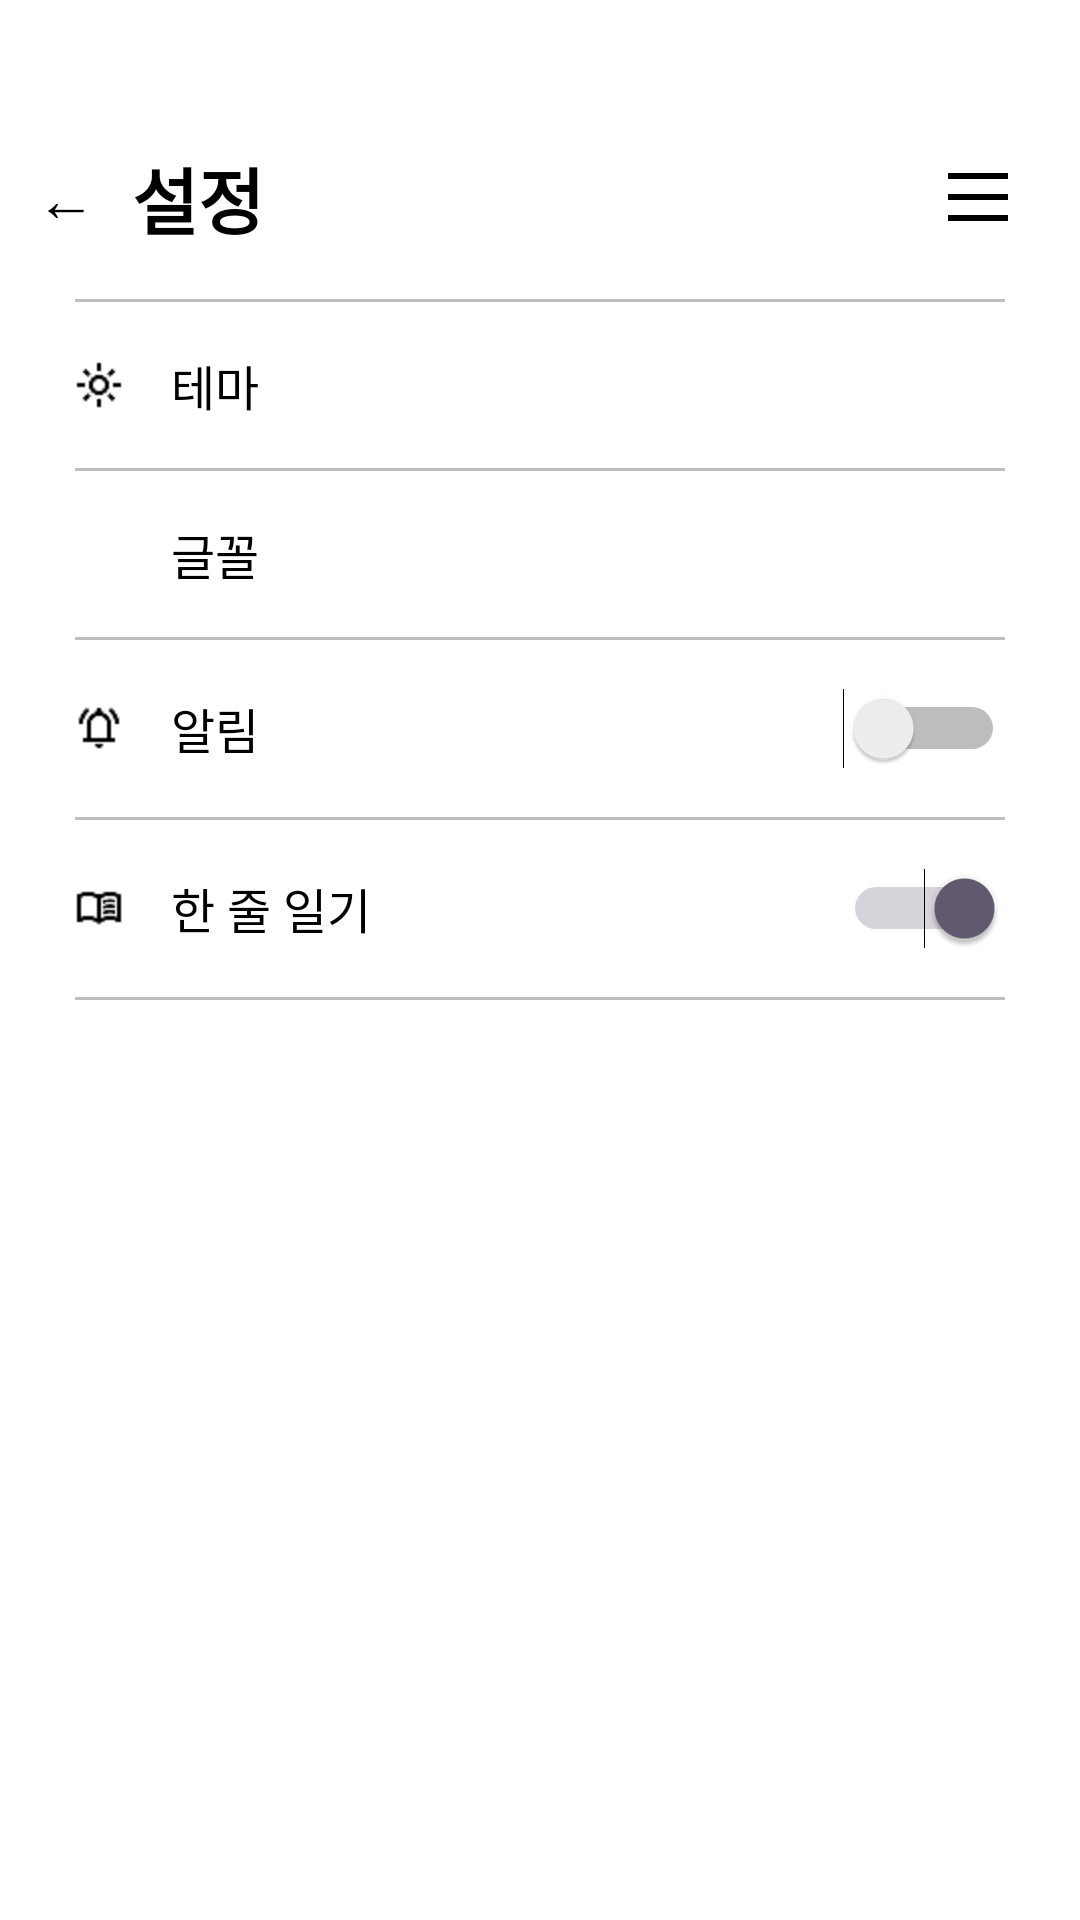

This screen was rendered from an Android layout file. Write that file and the resources it references.
<!-- AndroidManifest.xml: application theme Theme.Ch2_project -->
<!-- res/layout/activity_setting.xml -->
<?xml version="1.0" encoding="utf-8"?>
<androidx.drawerlayout.widget.DrawerLayout
    xmlns:android="http://schemas.android.com/apk/res/android"
    xmlns:app="http://schemas.android.com/apk/res-auto"
    android:id="@+id/drawerLayout"
    android:layout_width="match_parent"
    android:layout_height="match_parent">

    <FrameLayout
        android:layout_width="match_parent"
        android:layout_height="match_parent">

        <LinearLayout
            android:layout_width="match_parent"
            android:layout_height="match_parent"
            android:orientation="vertical"
            android:background="#FFFFFF">

            
            <LinearLayout
                android:layout_width="match_parent"
                android:layout_height="wrap_content"
                android:orientation="horizontal"
                android:gravity="center_vertical"
                android:paddingTop="48dp"
                android:paddingBottom="16dp"
                android:paddingStart="8dp"
                android:paddingEnd="16dp">

                <LinearLayout
                    android:id="@+id/backButton"
                    android:layout_width="wrap_content"
                    android:layout_height="wrap_content"
                    android:clickable="true"
                    android:focusable="true"
                    android:padding="4dp">
                    <TextView
                        android:layout_width="wrap_content"
                        android:layout_height="wrap_content"
                        android:text="←"
                        android:textSize="20sp"
                        android:textColor="#000000"/>
                </LinearLayout>

                <TextView
                    android:layout_width="0dp"
                    android:layout_weight="1"
                    android:layout_height="wrap_content"
                    android:text="설정"
                    android:textSize="24sp"
                    android:textStyle="bold"
                    android:textColor="#000000"
                    android:layout_marginStart="8dp"/>

                <LinearLayout
                    android:id="@+id/hamburgerMenu"
                    android:layout_width="wrap_content"
                    android:layout_height="wrap_content"
                    android:orientation="vertical"
                    android:clickable="true"
                    android:focusable="true"
                    android:padding="8dp">
                    <View android:layout_width="20dp" android:layout_height="2dp" android:background="#000000" android:layout_marginBottom="5dp"/>
                    <View android:layout_width="20dp" android:layout_height="2dp" android:background="#000000" android:layout_marginBottom="5dp"/>
                    <View android:layout_width="20dp" android:layout_height="2dp" android:background="#000000"/>
                </LinearLayout>
            </LinearLayout>

            
            <View android:layout_width="match_parent" android:layout_height="1dp" android:background="#BEBEBE" android:layout_marginHorizontal="25dp"/>

            
            <LinearLayout
                android:id="@+id/themeMenu"
                android:layout_width="match_parent"
                android:layout_height="wrap_content"
                android:orientation="horizontal"
                android:gravity="center_vertical"
                android:paddingHorizontal="25dp"
                android:paddingVertical="16dp"
                android:clickable="true"
                android:focusable="true">

                <ImageView
                    android:layout_width="16dp"
                    android:layout_height="16dp"
                    android:src="@drawable/ic_theme"
                    android:layout_marginEnd="16dp"/>
                <TextView
                    android:layout_width="wrap_content"
                    android:layout_height="wrap_content"
                    android:text="테마"
                    android:textSize="16sp"
                    android:textColor="#000000"/>
            </LinearLayout>

            
            <View android:layout_width="match_parent" android:layout_height="1dp" android:background="#BEBEBE" android:layout_marginHorizontal="25dp"/>

            
            <LinearLayout
                android:id="@+id/fontMenu"
                android:layout_width="match_parent"
                android:layout_height="wrap_content"
                android:orientation="horizontal"
                android:gravity="center_vertical"
                android:paddingHorizontal="25dp"
                android:paddingVertical="16dp"
                android:clickable="true"
                android:focusable="true">

                <ImageView
                    android:layout_width="16dp"
                    android:layout_height="16dp"
                    android:src="@drawable/ic_font"
                    android:layout_marginEnd="16dp"/>
                <TextView
                    android:layout_width="wrap_content"
                    android:layout_height="wrap_content"
                    android:text="글꼴"
                    android:textSize="16sp"
                    android:textColor="#000000"/>
            </LinearLayout>

            
            <View android:layout_width="match_parent" android:layout_height="1dp" android:background="#BEBEBE" android:layout_marginHorizontal="25dp"/>

            
            <LinearLayout
                android:layout_width="match_parent"
                android:layout_height="wrap_content"
                android:orientation="horizontal"
                android:gravity="center_vertical"
                android:paddingHorizontal="25dp"
                android:paddingVertical="16dp">

                <ImageView
                    android:layout_width="16dp"
                    android:layout_height="16dp"
                    android:src="@drawable/ic_alarm"
                    android:layout_marginEnd="16dp"/>
                <TextView
                    android:layout_width="0dp"
                    android:layout_weight="1"
                    android:layout_height="wrap_content"
                    android:text="알림"
                    android:textSize="16sp"
                    android:textColor="#000000"/>

                <Switch
                    android:id="@+id/notificationSwitch"
                    android:layout_width="wrap_content"
                    android:layout_height="wrap_content"
                    android:checked="false"
                    android:showText="false"/>
            </LinearLayout>

            
            <View android:layout_width="match_parent" android:layout_height="1dp" android:background="#BEBEBE" android:layout_marginHorizontal="25dp"/>

            
            <LinearLayout
                android:layout_width="match_parent"
                android:layout_height="wrap_content"
                android:orientation="horizontal"
                android:gravity="center_vertical"
                android:paddingHorizontal="25dp"
                android:paddingVertical="16dp">

                <ImageView
                    android:layout_width="16dp"
                    android:layout_height="16dp"
                    android:src="@drawable/ic_diary"
                    android:layout_marginEnd="16dp"/>
                <TextView
                    android:layout_width="0dp"
                    android:layout_weight="1"
                    android:layout_height="wrap_content"
                    android:text="한 줄 일기"
                    android:textSize="16sp"
                    android:textColor="#000000"/>

                <Switch
                    android:id="@+id/diarySwitch"
                    android:layout_width="wrap_content"
                    android:layout_height="wrap_content"
                    android:checked="true"
                    android:showText="false"/>
            </LinearLayout>

            
            <View android:layout_width="match_parent" android:layout_height="1dp" android:background="#BEBEBE" android:layout_marginHorizontal="25dp"/>

        </LinearLayout>
    </FrameLayout>

    <com.google.android.material.navigation.NavigationView
        android:id="@+id/navigationView"
        android:layout_width="wrap_content"
        android:layout_height="match_parent"
        android:layout_gravity="end"
        android:background="#FFFFFF"
        app:menu="@menu/drawer_menu"/>

</androidx.drawerlayout.widget.DrawerLayout>
<!-- resources referenced by this layout -->
<resources>
  <!-- drawable ic_alarm: png bitmap (drawable, 403 bytes) -->
  <!-- drawable ic_diary: png bitmap (drawable, 456 bytes) -->
  <!-- drawable ic_theme: png bitmap (drawable, 479 bytes) -->
  <style name="Theme.Ch2_project" parent="Base.Theme.Ch2_project" />
  <style name="Base.Theme.Ch2_project" parent="Theme.Material3.Light.NoActionBar">
          
          
      </style>
</resources>
